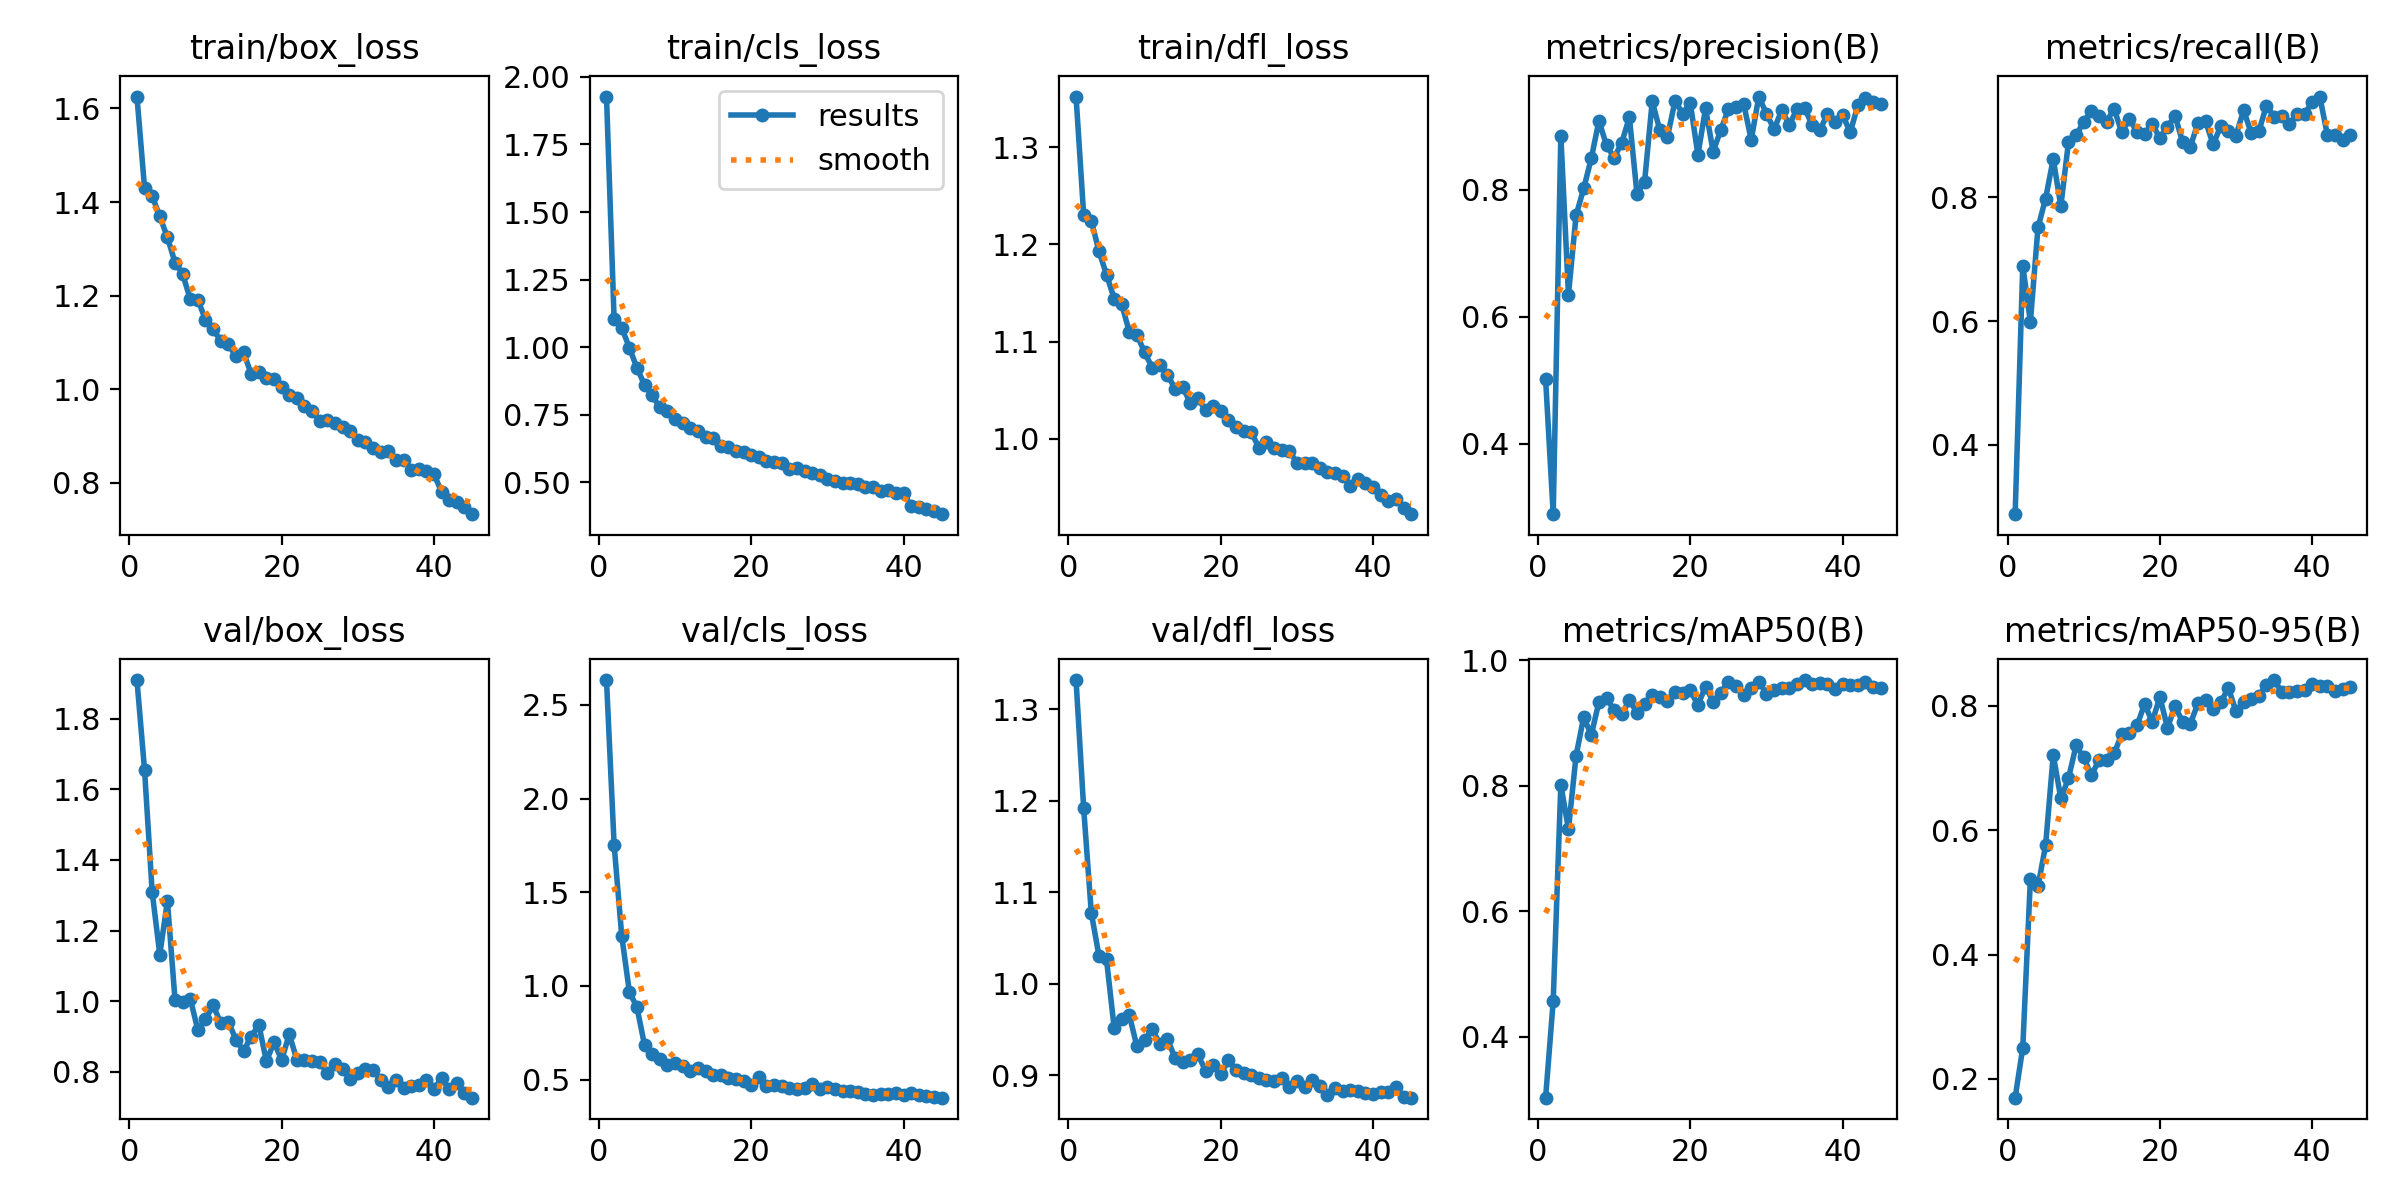

Data behind this chart, as committed beside it:
epoch, time, train/box_loss, train/cls_loss, train/dfl_loss, metrics/precision(B), metrics/recall(B), metrics/mAP50(B), metrics/mAP50-95(B), val/box_loss, val/cls_loss, val/dfl_loss, lr/pg0, lr/pg1, lr/pg2
1, 102, 1.625, 1.928, 1.352, 0.5021, 0.288, 0.3024, 0.1698, 1.91, 2.632, 1.332, 0.0003665, 0.0003665, 0.0003665
2, 203.4, 1.43, 1.103, 1.23, 0.289, 0.6899, 0.4565, 0.2501, 1.654, 1.753, 1.192, 0.0007222, 0.0007222, 0.0007222
3, 304.6, 1.413, 1.072, 1.225, 0.8854, 0.5989, 0.8014, 0.5211, 1.309, 1.268, 1.078, 0.001063, 0.001063, 0.001063
4, 405.8, 1.369, 0.9976, 1.193, 0.6348, 0.7516, 0.7308, 0.5095, 1.132, 0.9695, 1.031, 0.001045, 0.001045, 0.001045
5, 506.9, 1.325, 0.9229, 1.169, 0.7598, 0.7983, 0.8476, 0.5758, 1.284, 0.8863, 1.027, 0.001023, 0.001023, 0.001023
6, 608.4, 1.271, 0.8596, 1.144, 0.8022, 0.8623, 0.9094, 0.7209, 1.003, 0.6833, 0.9522, 0.001001, 0.001001, 0.001001
7, 709.6, 1.247, 0.8208, 1.138, 0.8496, 0.7863, 0.8809, 0.6511, 0.9962, 0.6371, 0.9615, 0.000979, 0.000979, 0.000979
8, 810.7, 1.192, 0.7763, 1.11, 0.9087, 0.8893, 0.9336, 0.6834, 1.007, 0.6107, 0.9654, 0.000957, 0.000957, 0.000957
9, 911.6, 1.192, 0.7639, 1.107, 0.8702, 0.9005, 0.9397, 0.7362, 0.9176, 0.5788, 0.9314, 0.000935, 0.000935, 0.000935
10, 1013, 1.148, 0.7342, 1.089, 0.8506, 0.9221, 0.9206, 0.7171, 0.9477, 0.5903, 0.9384, 0.000913, 0.000913, 0.000913
11, 1114, 1.129, 0.7176, 1.073, 0.8744, 0.94, 0.9137, 0.6883, 0.9877, 0.5724, 0.9508, 0.000891, 0.000891, 0.000891
12, 1215, 1.104, 0.7022, 1.076, 0.9144, 0.9324, 0.9368, 0.7121, 0.9379, 0.5474, 0.9339, 0.000869, 0.000869, 0.000869
13, 1316, 1.096, 0.6906, 1.066, 0.7933, 0.9227, 0.9163, 0.713, 0.9413, 0.56, 0.9393, 0.000847, 0.000847, 0.000847
14, 1417, 1.071, 0.6661, 1.051, 0.813, 0.9436, 0.9298, 0.7234, 0.8906, 0.5446, 0.919, 0.000825, 0.000825, 0.000825
15, 1518, 1.079, 0.6631, 1.054, 0.9396, 0.9052, 0.9446, 0.7546, 0.8586, 0.5261, 0.914, 0.000803, 0.000803, 0.000803
16, 1622, 1.033, 0.6343, 1.037, 0.8937, 0.9271, 0.9419, 0.7559, 0.8992, 0.5269, 0.9171, 0.000781, 0.000781, 0.000781
17, 1723, 1.037, 0.6315, 1.042, 0.8835, 0.9059, 0.9359, 0.7684, 0.9328, 0.5084, 0.9227, 0.000759, 0.000759, 0.000759
18, 1824, 1.024, 0.6165, 1.029, 0.9403, 0.9026, 0.9496, 0.8029, 0.8289, 0.5012, 0.9049, 0.000737, 0.000737, 0.000737
19, 1925, 1.022, 0.61, 1.034, 0.9201, 0.9194, 0.948, 0.7742, 0.884, 0.4952, 0.9112, 0.000715, 0.000715, 0.000715
20, 2026, 1.005, 0.5995, 1.029, 0.9368, 0.8956, 0.9519, 0.8142, 0.8326, 0.4701, 0.9013, 0.000693, 0.000693, 0.000693
21, 2127, 0.9887, 0.5918, 1.02, 0.855, 0.9144, 0.9287, 0.765, 0.9062, 0.5122, 0.9162, 0.000671, 0.000671, 0.000671
22, 2228, 0.9825, 0.578, 1.012, 0.9282, 0.9319, 0.9581, 0.7996, 0.8332, 0.4675, 0.9061, 0.000649, 0.000649, 0.000649
23, 2329, 0.9653, 0.5731, 1.008, 0.8602, 0.8892, 0.9341, 0.7735, 0.8319, 0.469, 0.902, 0.000627, 0.000627, 0.000627
24, 2430, 0.9537, 0.5707, 1.007, 0.8944, 0.882, 0.9483, 0.7712, 0.8289, 0.4688, 0.9, 0.0006051, 0.0006051, 0.0006051
25, 2531, 0.9317, 0.5488, 0.991, 0.9269, 0.9204, 0.966, 0.8039, 0.8268, 0.455, 0.8968, 0.0005831, 0.0005831, 0.0005831
26, 2632, 0.9338, 0.5516, 0.9963, 0.9313, 0.9232, 0.9585, 0.8092, 0.7971, 0.4497, 0.8944, 0.0005611, 0.0005611, 0.0005611
27, 2732, 0.9278, 0.5413, 0.9903, 0.936, 0.8858, 0.9443, 0.7945, 0.8212, 0.4556, 0.8937, 0.0005391, 0.0005391, 0.0005391
28, 2833, 0.9196, 0.5347, 0.9885, 0.879, 0.9156, 0.9562, 0.8058, 0.8087, 0.4756, 0.8965, 0.0005171, 0.0005171, 0.0005171
29, 2934, 0.9108, 0.5256, 0.9871, 0.947, 0.9082, 0.9657, 0.8288, 0.7787, 0.4521, 0.8872, 0.0004951, 0.0004951, 0.0004951
30, 3035, 0.8918, 0.5128, 0.9756, 0.9198, 0.9001, 0.947, 0.7911, 0.7971, 0.461, 0.8936, 0.0004731, 0.0004731, 0.0004731
31, 3136, 0.8866, 0.5042, 0.9752, 0.8957, 0.9412, 0.953, 0.8055, 0.808, 0.4504, 0.8871, 0.0004511, 0.0004511, 0.0004511
32, 3237, 0.875, 0.4949, 0.9755, 0.9252, 0.9038, 0.9558, 0.8117, 0.8051, 0.4416, 0.8948, 0.0004291, 0.0004291, 0.0004291
33, 3338, 0.8656, 0.4985, 0.97, 0.9029, 0.907, 0.955, 0.8161, 0.7768, 0.4391, 0.888, 0.0004071, 0.0004071, 0.0004071
34, 3439, 0.8688, 0.4914, 0.9656, 0.9266, 0.9487, 0.9625, 0.8338, 0.7573, 0.4328, 0.878, 0.0003851, 0.0003851, 0.0003851
35, 3541, 0.8496, 0.4827, 0.9651, 0.9287, 0.9307, 0.9685, 0.8415, 0.7758, 0.426, 0.8865, 0.0003631, 0.0003631, 0.0003631
36, 3642, 0.8501, 0.4805, 0.9615, 0.9023, 0.9311, 0.9625, 0.8223, 0.753, 0.4205, 0.8828, 0.0003411, 0.0003411, 0.0003411
37, 3743, 0.8285, 0.4684, 0.9513, 0.8941, 0.9186, 0.9645, 0.8218, 0.7594, 0.4226, 0.8835, 0.0003191, 0.0003191, 0.0003191
38, 3844, 0.8307, 0.4708, 0.9588, 0.9189, 0.9344, 0.9619, 0.8233, 0.7609, 0.4231, 0.8825, 0.0002971, 0.0002971, 0.0002971
39, 3945, 0.8252, 0.4591, 0.9547, 0.9071, 0.9345, 0.9542, 0.8261, 0.7762, 0.4271, 0.8809, 0.0002751, 0.0002751, 0.0002751
40, 4046, 0.8187, 0.4615, 0.9501, 0.918, 0.9544, 0.9628, 0.835, 0.7502, 0.4192, 0.8797, 0.0002531, 0.0002531, 0.0002531
41, 4148, 0.7813, 0.4099, 0.942, 0.8906, 0.9632, 0.9609, 0.8324, 0.7814, 0.4294, 0.882, 0.0002311, 0.0002311, 0.0002311
42, 4249, 0.7627, 0.4069, 0.936, 0.9331, 0.9008, 0.9608, 0.832, 0.7511, 0.4179, 0.8813, 0.0002091, 0.0002091, 0.0002091
43, 4350, 0.7591, 0.3986, 0.9381, 0.9442, 0.9017, 0.9652, 0.8236, 0.7664, 0.4155, 0.8868, 0.0001871, 0.0001871, 0.0001871
44, 4450, 0.748, 0.3922, 0.9286, 0.9383, 0.8932, 0.9569, 0.8269, 0.74, 0.4064, 0.8766, 0.0001651, 0.0001651, 0.0001651
45, 4551, 0.7334, 0.3813, 0.9224, 0.9353, 0.9015, 0.9562, 0.8295, 0.7261, 0.404, 0.8755, 0.0001431, 0.0001431, 0.0001431
